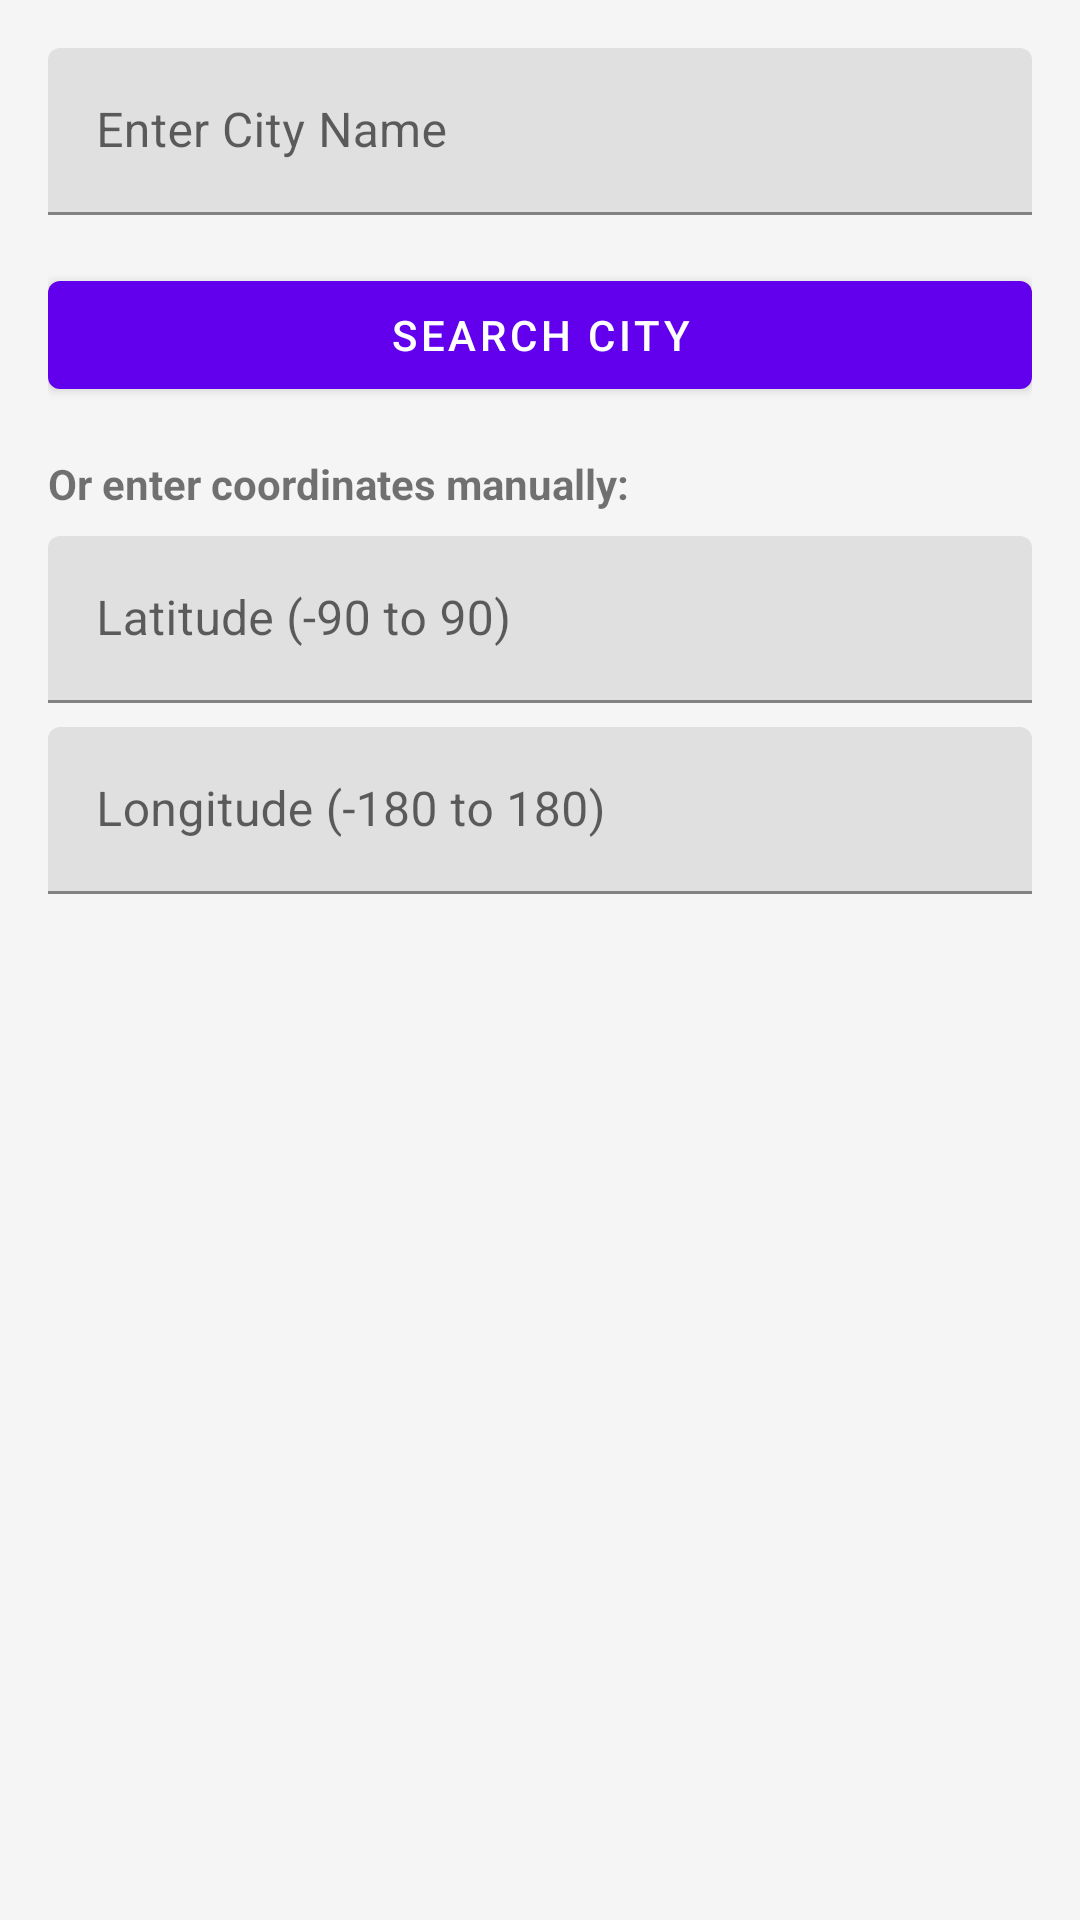

Layout XML and referenced resources for this Android screen:
<!-- AndroidManifest.xml: application theme Theme.TasbeehCounter -->
<!-- res/layout/dialog_location_input.xml -->
<?xml version="1.0" encoding="utf-8"?>
<LinearLayout xmlns:android="http://schemas.android.com/apk/res/android"
    android:layout_width="match_parent"
    android:layout_height="wrap_content"
    android:orientation="vertical"
    android:padding="16dp">

    <com.google.android.material.textfield.TextInputLayout
        android:layout_width="match_parent"
        android:layout_height="wrap_content"
        android:layout_marginBottom="16dp"
        android:hint="Enter City Name">

        <com.google.android.material.textfield.TextInputEditText
            android:id="@+id/cityInput"
            android:layout_width="match_parent"
            android:layout_height="wrap_content"
            android:inputType="text" />
    </com.google.android.material.textfield.TextInputLayout>

    <com.google.android.material.button.MaterialButton
        android:id="@+id/searchButton"
        android:layout_width="match_parent"
        android:layout_height="wrap_content"
        android:text="Search City"
        android:layout_marginBottom="16dp" />

    <TextView
        android:layout_width="match_parent"
        android:layout_height="wrap_content"
        android:text="Or enter coordinates manually:"
        android:textStyle="bold"
        android:layout_marginBottom="8dp" />

    <com.google.android.material.textfield.TextInputLayout
        android:layout_width="match_parent"
        android:layout_height="wrap_content"
        android:layout_marginBottom="8dp"
        android:hint="Latitude (-90 to 90)">

        <com.google.android.material.textfield.TextInputEditText
            android:id="@+id/latitudeInput"
            android:layout_width="match_parent"
            android:layout_height="wrap_content"
            android:inputType="numberDecimal|numberSigned" />
    </com.google.android.material.textfield.TextInputLayout>

    <com.google.android.material.textfield.TextInputLayout
        android:layout_width="match_parent"
        android:layout_height="wrap_content"
        android:hint="Longitude (-180 to 180)">

        <com.google.android.material.textfield.TextInputEditText
            android:id="@+id/longitudeInput"
            android:layout_width="match_parent"
            android:layout_height="wrap_content"
            android:inputType="numberDecimal|numberSigned" />
    </com.google.android.material.textfield.TextInputLayout>

</LinearLayout>
<!-- resources referenced by this layout -->
<resources>
  <style name="Theme.TasbeehCounter" parent="Theme.MaterialComponents.DayNight.DarkActionBar">
          
          <item name="colorPrimary">@color/purple_500</item>
          <item name="colorPrimaryVariant">@color/purple_700</item>
          <item name="colorOnPrimary">@color/white</item>
          
          <item name="colorSecondary">@color/teal_200</item>
          <item name="colorSecondaryVariant">@color/teal_700</item>
          <item name="colorOnSecondary">@color/black</item>
          
          <item name="android:statusBarColor">?attr/colorPrimaryVariant</item>
          
          <item name="android:windowLightStatusBar">true</item>
          <item name="android:windowBackground">@color/background_color</item>
      </style>
  <color name="purple_500">#FF6200EE</color>
  <color name="purple_700">#FF3700B3</color>
  <color name="white">#FFFFFFFF</color>
  <color name="teal_200">#FF03DAC5</color>
  <color name="teal_700">#FF018786</color>
  <color name="black">#FF000000</color>
  <color name="background_color">#F5F5F5</color>
</resources>
